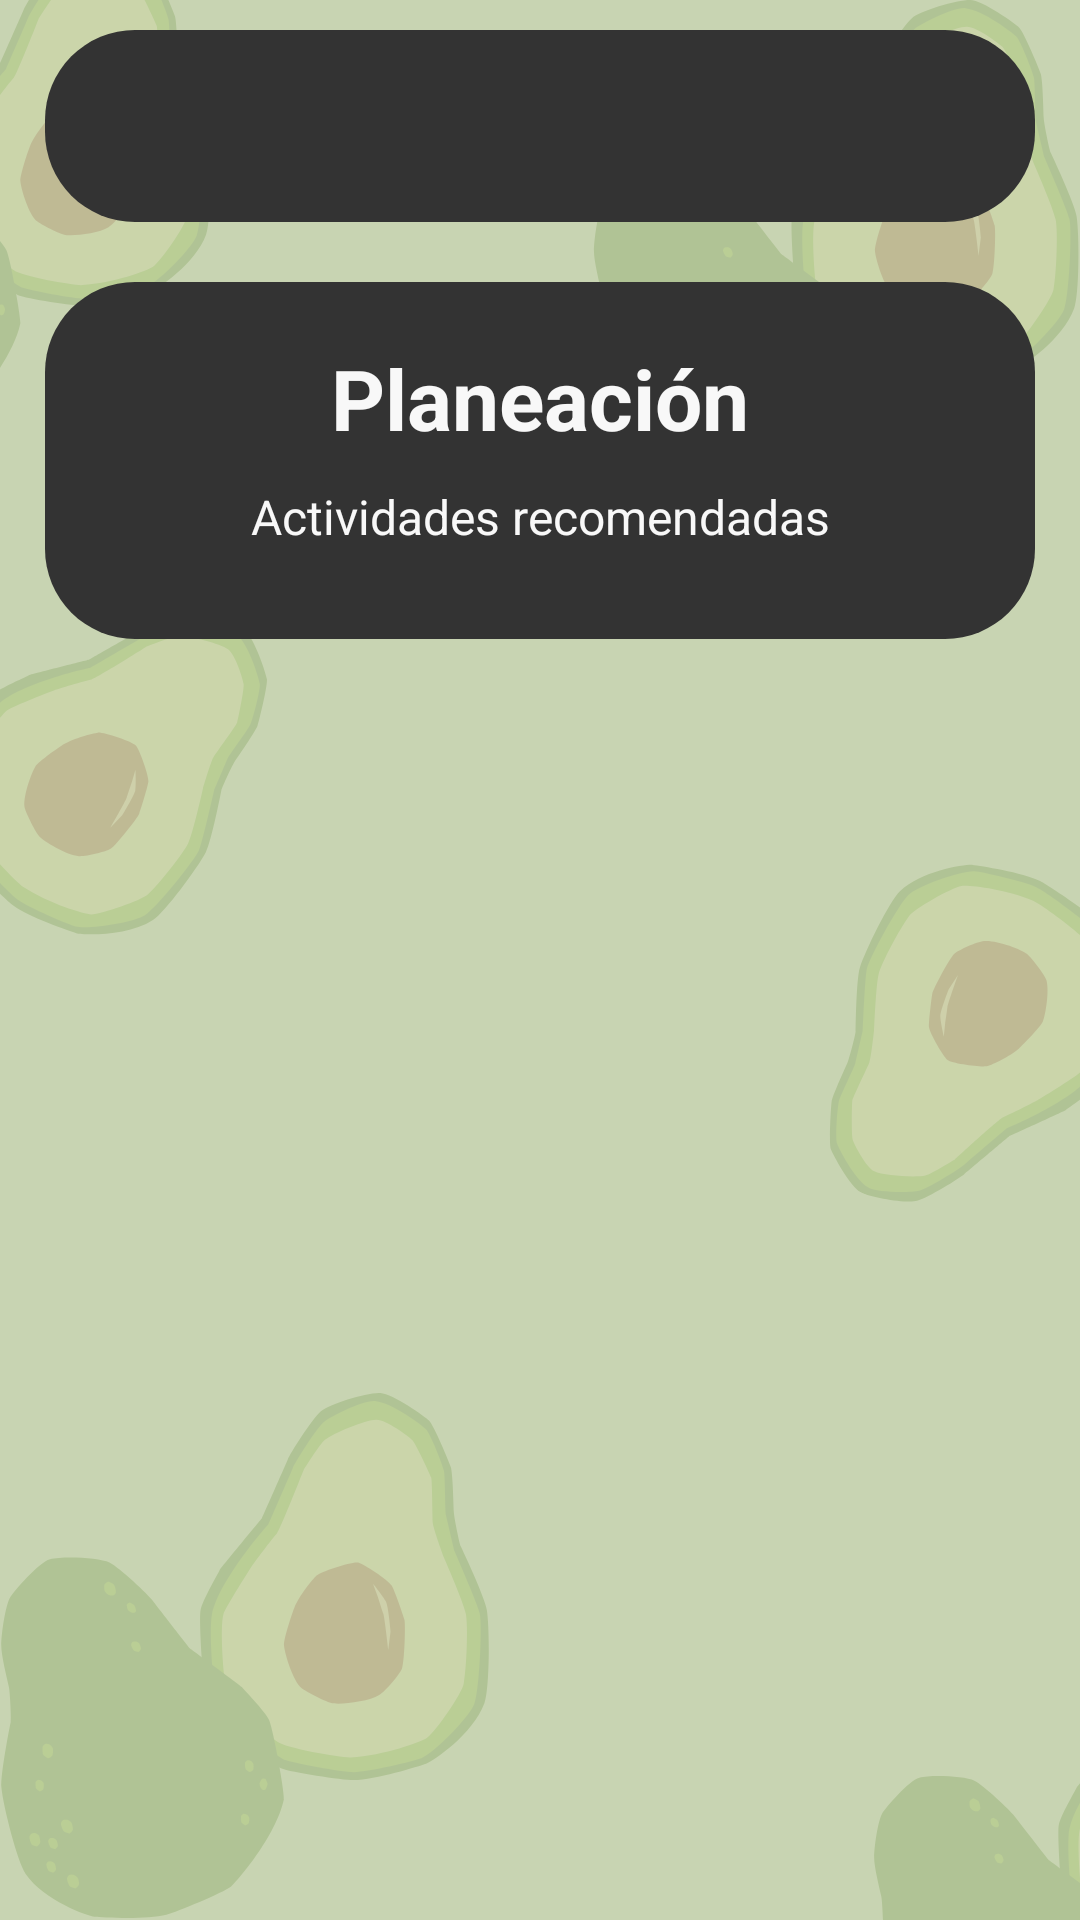

Reconstruct the res/layout file that produces this screen, plus the resources it refers to.
<!-- AndroidManifest.xml: application theme Theme.AvoCare -->
<!-- res/layout/activity_planeacion.xml -->
<?xml version="1.0" encoding="utf-8"?>
<androidx.constraintlayout.widget.ConstraintLayout xmlns:android="http://schemas.android.com/apk/res/android"
    xmlns:app="http://schemas.android.com/apk/res-auto"
    xmlns:tools="http://schemas.android.com/tools"
    android:layout_width="match_parent"
    android:layout_height="match_parent"
    tools:context=".planeacion.planeacion"
    android:background="@drawable/fondo">


    <androidx.appcompat.widget.Toolbar
        android:id="@+id/planeacionToolbar"
        android:layout_width="match_parent"
        android:layout_height="wrap_content"
        android:layout_marginHorizontal="15dp"
        android:layout_marginVertical="10dp"
        android:background="@drawable/white_rect_background"
        app:layout_constraintStart_toStartOf="parent"
        app:layout_constraintEnd_toEndOf="parent"
        app:layout_constraintTop_toTopOf="parent"
        />

    <androidx.constraintlayout.widget.ConstraintLayout
        android:id="@+id/planeacionBoxLayout"
        android:layout_width="match_parent"
        android:layout_height="wrap_content"
        android:layout_marginHorizontal="15dp"
        android:layout_marginVertical="20dp"
        android:background="@drawable/white_rect_background"
        app:layout_constraintStart_toStartOf="parent"
        app:layout_constraintEnd_toEndOf="parent"
        app:layout_constraintTop_toBottomOf="@id/planeacionToolbar"
        >


        <androidx.constraintlayout.widget.ConstraintLayout
            android:id="@+id/planeacionBoxTitle"
            android:layout_width="match_parent"
            android:layout_height="wrap_content"
            android:layout_marginHorizontal="15dp"
            android:layout_marginVertical="20dp"
            app:layout_constraintStart_toStartOf="parent"
            app:layout_constraintEnd_toEndOf="parent"
            app:layout_constraintTop_toTopOf="@id/planeacionBoxLayout"
            >

            <TextView
                android:id="@+id/planeacionTvTitulo"
                android:layout_width="wrap_content"
                android:layout_height="wrap_content"
                android:textColor="@color/gris"
                android:textSize="28dp"
                android:textStyle="bold"
                android:textAlignment="center"
                android:text="@string/planeacionTvTitulo"
                app:layout_constraintStart_toStartOf="parent"
                app:layout_constraintEnd_toEndOf="parent"
                app:layout_constraintTop_toTopOf="parent"
                />

            <TextView
                android:id="@+id/planeacionTvInstruccion"
                android:layout_width="match_parent"
                android:layout_height="wrap_content"
                android:layout_marginVertical="10dp"
                android:layout_marginHorizontal="40dp"
                android:textColor="@color/gris"
                android:textSize="16dp"
                android:textAlignment="center"
                android:text="@string/planeacionTvInstruccion"
                app:layout_constraintStart_toStartOf="parent"
                app:layout_constraintEnd_toEndOf="parent"
                app:layout_constraintTop_toBottomOf="@+id/planeacionTvTitulo"
                app:layout_constraintBottom_toBottomOf="parent"
                />

        </androidx.constraintlayout.widget.ConstraintLayout>


        <androidx.constraintlayout.widget.ConstraintLayout
            android:id="@+id/planeacionBoxForm"
            android:layout_width="match_parent"
            android:layout_height="wrap_content"
            android:layout_marginHorizontal="15dp"
            android:layout_marginVertical="20dp"
            app:layout_constraintStart_toStartOf="parent"
            app:layout_constraintEnd_toEndOf="parent"
            app:layout_constraintTop_toBottomOf="@id/planeacionBoxTitle"
            >

            <ListView
                android:layout_width="match_parent"
                android:layout_height="wrap_content"
                app:layout_constraintStart_toStartOf="parent"
                app:layout_constraintEnd_toEndOf="parent"
                app:layout_constraintTop_toTopOf="parent"/>

        </androidx.constraintlayout.widget.ConstraintLayout>

    </androidx.constraintlayout.widget.ConstraintLayout>

</androidx.constraintlayout.widget.ConstraintLayout>
<!-- resources referenced by this layout -->
<resources>
  <color name="gris">#F8F8F8</color>
  <!-- drawable fondo: png bitmap (drawable, 95299 bytes) -->
  <!-- drawable white_rect_background (drawable) -->
  <?xml version="1.0" encoding="utf-8"?>
  <shape xmlns:android="http://schemas.android.com/apk/res/android"
      android:shape="rectangle">
  
      <solid android:color="@color/green_low" />
      <corners android:radius="30dp" />
  
  
  </shape>
  <string name="planeacionTvInstruccion">Actividades recomendadas</string>
  <string name="planeacionTvTitulo">Planeación</string>
  <style name="Theme.AvoCare" parent="Base.Theme.AvoCare" />
  <color name="green_low">#333333</color>
  <style name="Base.Theme.AvoCare" parent="Theme.Material3.DayNight.NoActionBar">
          
          
      </style>
</resources>
